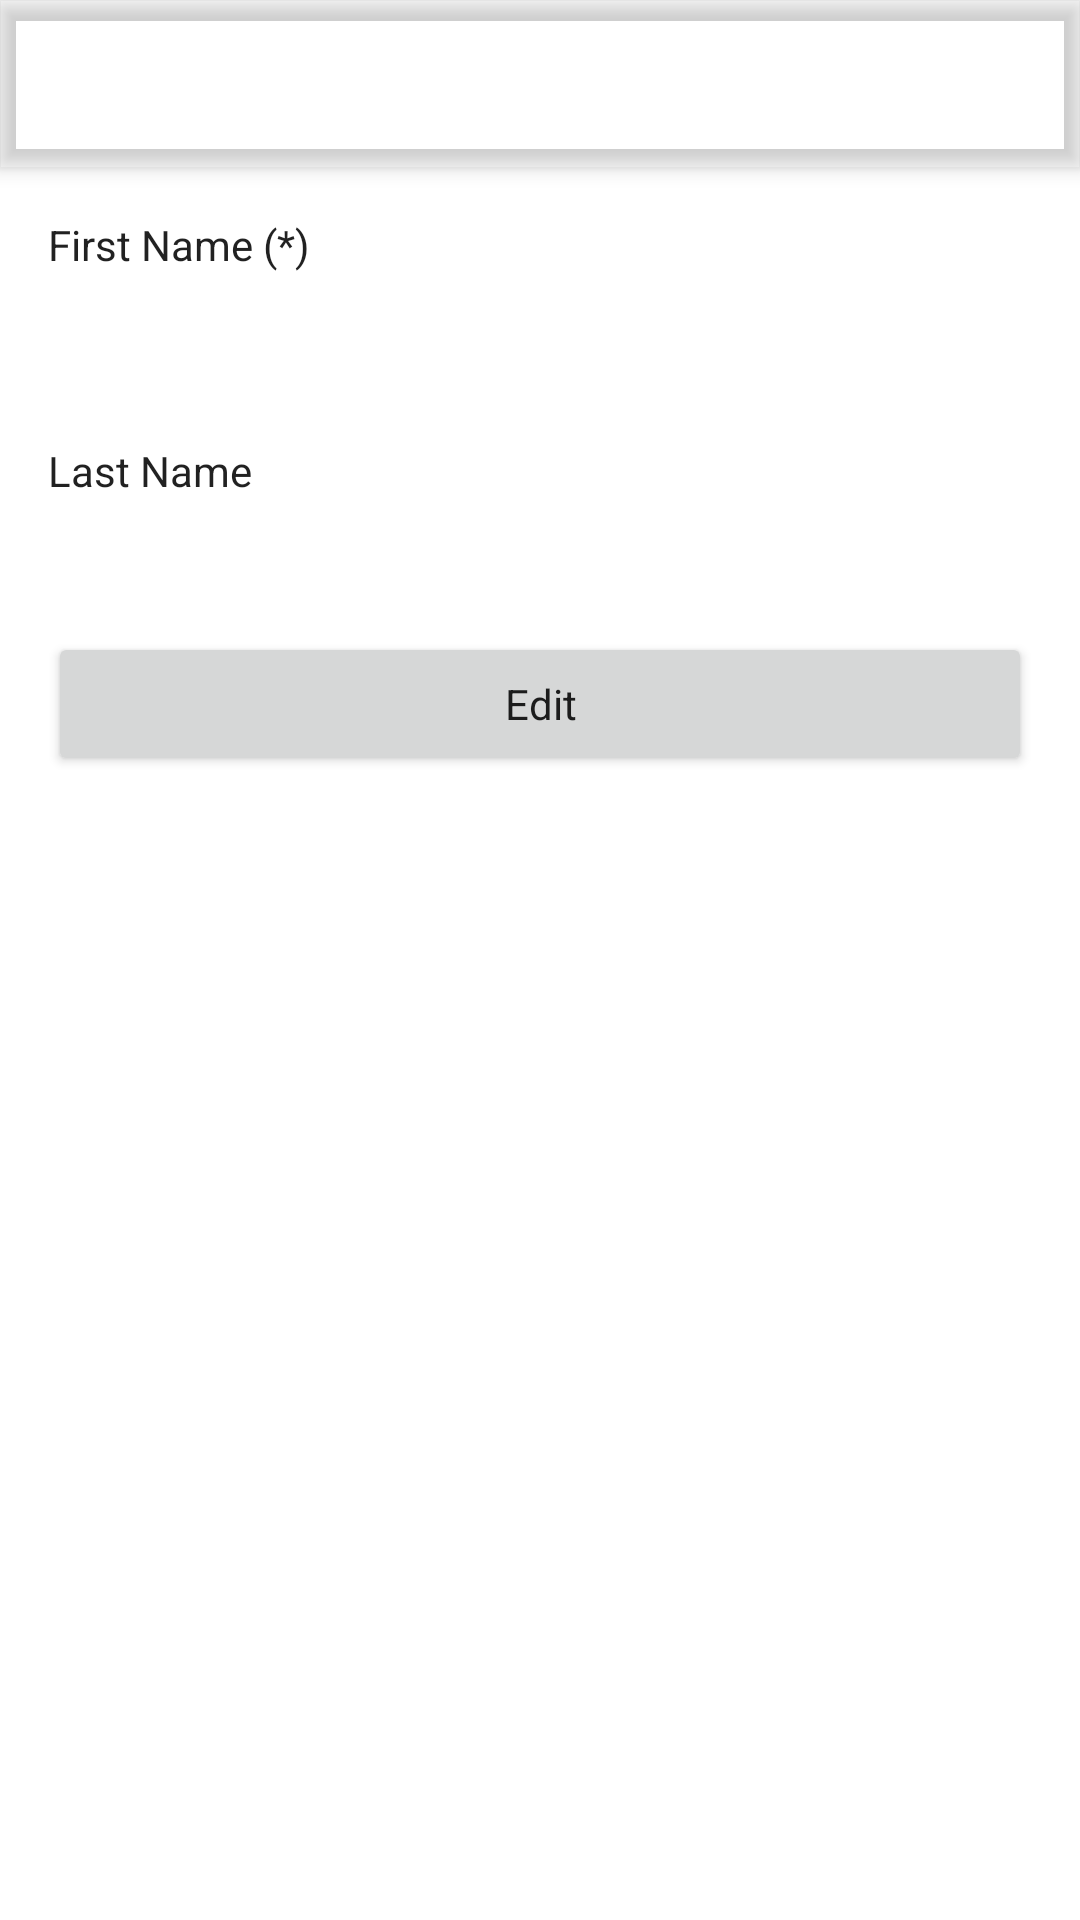

Android layout source for this screen:
<!-- AndroidManifest.xml: application theme AppTheme -->
<!-- res/layout/activity_main.xml -->
<LinearLayout xmlns:android="http://schemas.android.com/apk/res/android"
    android:layout_width="match_parent"
    android:layout_height="wrap_content"
    android:orientation="vertical">

    <com.google.android.material.appbar.MaterialToolbar
        android:id="@+id/toolbar"
        style="@style/AppTheme.Toolbar" />

    <TextView
        android:id="@+id/textViewFirstNameLabel"
        style="@style/AppTheme.TextViewLabel"
        android:text="@string/firstname" />

    <TextView
        android:id="@+id/textViewFirstNameContent"
        style="@style/AppTheme.TextViewContent" />

    <TextView
        android:id="@+id/textViewLastNameLabel"
        style="@style/AppTheme.TextViewLabel"
        android:text="@string/lastname" />

    <TextView
        android:id="@+id/textViewLastNameContent"
        style="@style/AppTheme.TextViewContent"/>

    <Button
        android:id="@+id/button"
        style="@style/AppTheme.Margins"
        android:layout_width="match_parent"
        android:layout_height="wrap_content"
        android:onClick="edit"
        android:text="@string/edit"/>



</LinearLayout>
<!-- resources referenced by this layout -->
<resources>
  <string name="edit">Edit</string>
  <string name="firstname">First Name (*)</string>
  <string name="lastname">Last Name</string>
  <style name="AppTheme.Margins">
          <item name="android:layout_marginTop">@dimen/vertical_separator</item>
          <item name="android:layout_marginLeft">@dimen/activity_margin</item>
          <item name="android:layout_marginRight">@dimen/activity_margin</item>
      </style>
  <style name="AppTheme.TextViewContent" parent="AppTheme.Margins">
          <item name="android:layout_width">wrap_content</item>
          <item name="android:layout_height">wrap_content</item>
          <item name="android:layout_marginTop">@dimen/activity_margin</item>
          <item name="android:textStyle">bold</item>
          <item name="android:textAppearance">@android:style/TextAppearance.Medium</item>
      </style>
  <style name="AppTheme.TextViewLabel" parent="AppTheme.Margins">
          <item name="android:layout_width">wrap_content</item>
          <item name="android:layout_height">wrap_content</item>
          <item name="android:layout_marginTop">@dimen/activity_margin</item>
      </style>
  <style name="AppTheme.Toolbar" parent="@style/Widget.MaterialComponents.Toolbar.PrimarySurface">
          <item name="android:layout_width">match_parent</item>
          <item name="android:layout_height">?attr/actionBarSize</item>
      </style>
  <style name="AppTheme" parent="Theme.MaterialComponents.Light.NoActionBar">
          <item name="colorPrimary">@color/primary</item>
          <item name="colorPrimaryDark">@color/primaryDark</item>
      </style>
  <dimen name="vertical_separator">4dp</dimen>
  <dimen name="activity_margin">16dp</dimen>
</resources>
